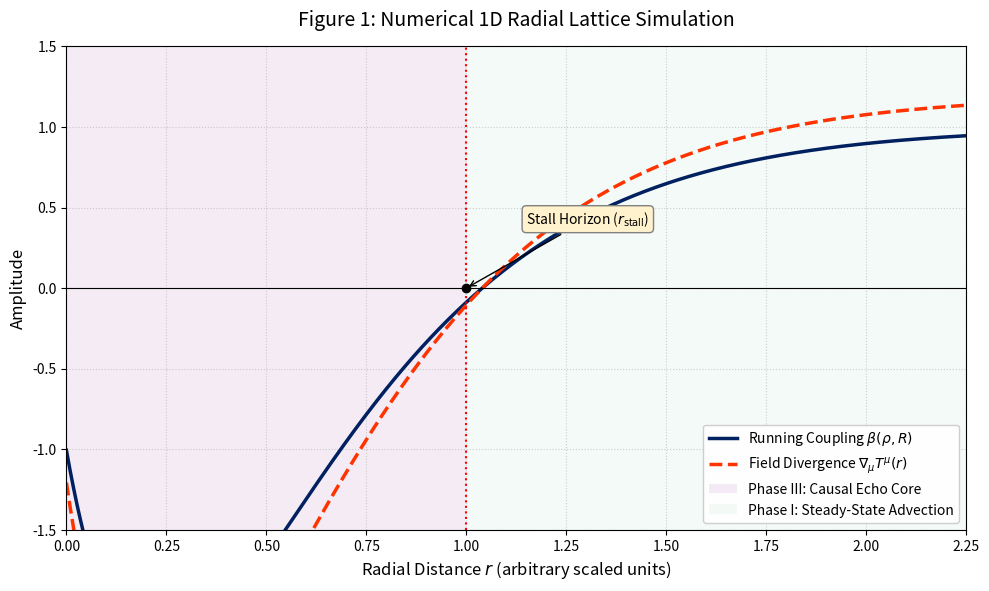

Recreate this plot in Python.
import numpy as np
import matplotlib.pyplot as plt

def generate_radial_simulation_plot():
    """
    Generates and renders the 1D Radial Lattice Simulation mapping
    the transition of the running coupling function and field divergence
    across the Stall Horizon boundary layer (Equations 14-17).
    """
    # ==========================================================================
    # 1. ESTABLISH DIMENSIONLESS RADIAL MESH (Section 9)
    # ==========================================================================
    # Radial coordinate distance r, scaled so the Stall Horizon aligns at r = 1.0
    r = np.linspace(0.0, 2.25, 500)

    # ==========================================================================
    # 2. PHENOMENOLOGICAL CORE PARAMETERS (Scaled)
    # ==========================================================================
    beta_0 = 1.0       # Minkowski flat spacetime temporal constant
    K_constant = 1.0   # Dimensionless Chronovacuum Equivalence constant (\u1703)
    Lambda_sq = 0.01   # Planck-scale regulator preventing metric division singularities

    # ==========================================================================
    # 3. GRAVITATIONAL COLLAPSE CORE DYNAMICS
    # ==========================================================================
    # Exponential mass-energy density accumulation spikes near the core center (r -> 0)
    rho = np.exp(-3.0 * (r - 1.0)) 
    
    # Spacetime Ricci scalar curvature scaling inversely with radial coordinate position
    Ricci_R = 1.0 / (r + 0.1)      

    # ==========================================================================
    # 4. CHRONODYNAMICS COUPLING PIPELINE (Equations 14-17)
    # ==========================================================================
    # Calculating the mechanical stress load ratio within the continuous vacuum fabric
    stress_ratio = (K_constant * rho) / (Ricci_R + Lambda_sq)

    # Equation 14: The Running Thermodynamic Coupling Function
    beta = beta_0 * (1.0 - stress_ratio)

    # Equation 16 & 17: Covariant Chronal Field Divergence Evolution
    field_divergence = 1.2 * (1.0 - stress_ratio)

    # ==========================================================================
    # 5. HIGH-DPI VISUAL EDITING PIPELINE (Figure 1 Blueprint)
    # ==========================================================================
    fig, ax = plt.subplots(figsize=(10, 6), dpi=150)

    # Plotting continuous tensor field evolution lines
    ax.plot(r, beta, label=r'Running Coupling $\beta(\rho, R)$', color='#002060', linewidth=2.5)
    ax.plot(r, field_divergence, label=r'Field Divergence $\nabla_\mu T^\mu(r)$', color='#FF3300', linestyle='--', linewidth=2.5)

    # Visual Coordinate Anchors for Phase Boundaries
    ax.axhline(0, color='black', linewidth=0.8)
    ax.axvline(1.0, color='red', linestyle=':', linewidth=1.5)
    ax.scatter([1.0], [0.0], color='black', zorder=5)

    # Equation 16 Dynamic Callout: Labeling the Stall Horizon Phase Interface
    ax.annotate(r'Stall Horizon ($r_{\rm stall}$)', xy=(1.0, 0.0), xytext=(1.15, 0.4),
                arrowprops=dict(facecolor='black', arrowstyle='->'),
                bbox=dict(boxstyle='round,pad=0.3', facecolor='#FFF2CC', edgecolor='grey'))

    # Shading the Multi-Sheet Topology Operational Domains (Section VIII)
    ax.axvspan(0.0, 1.0, facecolor='#EAD8ED', alpha=0.5, label='Phase III: Causal Echo Core')
    ax.axvspan(1.0, 2.25, facecolor='#EAF7F0', alpha=0.5, label='Phase I: Steady-State Advection')

    # Canvas Presentation Formatting
    ax.set_title('Figure 1: Numerical 1D Radial Lattice Simulation', fontsize=14, pad=15)
    ax.set_xlabel('Radial Distance $r$ (arbitrary scaled units)', fontsize=12)
    ax.set_ylabel('Amplitude', fontsize=12)
    ax.set_xlim(0.0, 2.25)
    ax.set_ylim(-1.5, 1.5)
    ax.grid(True, linestyle=':', alpha=0.6)
    ax.legend(loc='lower right', framealpha=0.95)

    # Render clean output
    plt.tight_layout()
    plt.show()

if __name__ == "__main__":
    # Test script locally when run independently
    generate_radial_simulation_plot()
